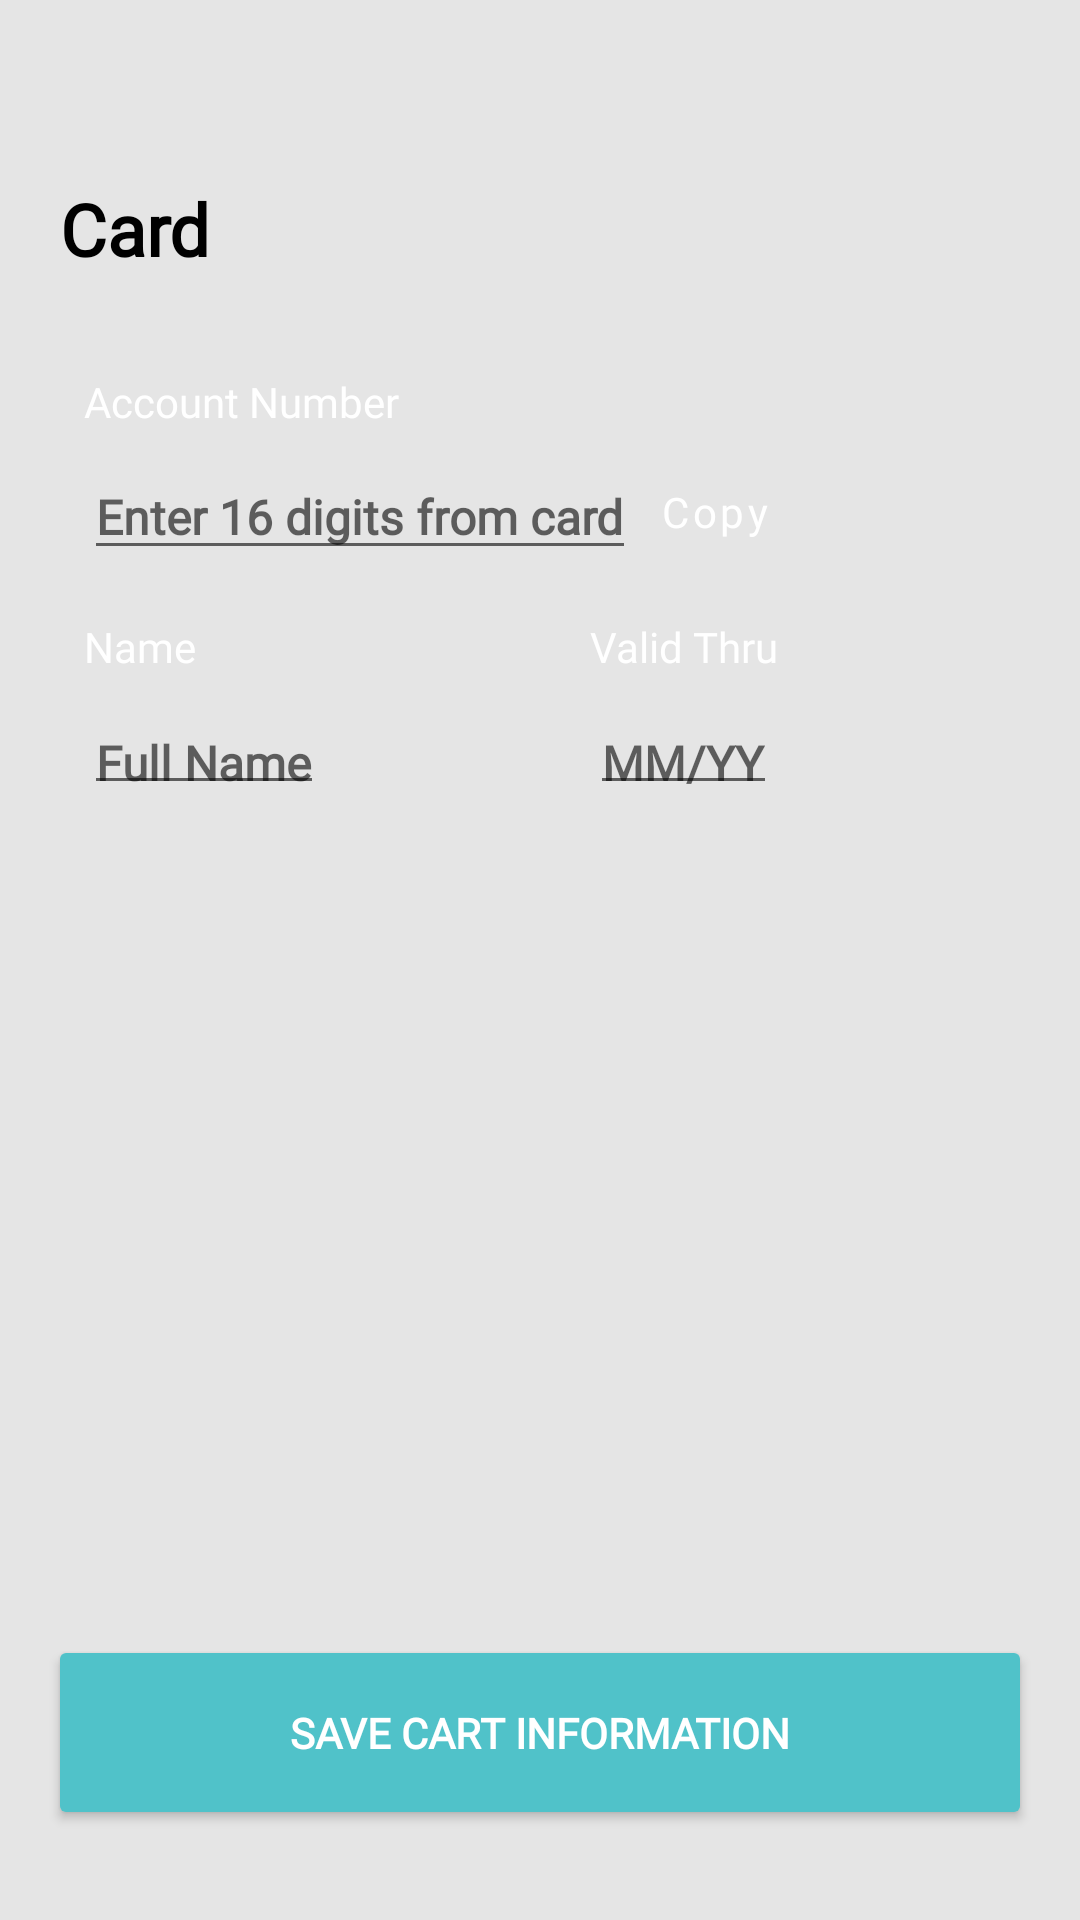

Write the Android layout XML for this screen, with the resource values it uses.
<!-- AndroidManifest.xml: application theme Theme.Qytap -->
<!-- res/layout/fragment_my_card.xml -->
<?xml version="1.0" encoding="utf-8"?>
<androidx.constraintlayout.widget.ConstraintLayout xmlns:android="http://schemas.android.com/apk/res/android"
    xmlns:app="http://schemas.android.com/apk/res-auto"
    xmlns:tools="http://schemas.android.com/tools"
    android:layout_width="match_parent"
    android:layout_height="match_parent"
    android:background="@color/backgroundGray"
    tools:context=".BookInnerFragment">
    <LinearLayout
        android:id="@+id/home_account"
        android:layout_width="match_parent"
        android:layout_height="wrap_content"
        app:layout_constraintTop_toTopOf="parent">
        <androidx.constraintlayout.widget.ConstraintLayout
            android:id="@+id/fragment_home_account_layout"
            android:layout_width="match_parent"
            android:layout_height="wrap_content">

            <androidx.constraintlayout.widget.Guideline
                android:id="@+id/guideline"
                android:layout_width="wrap_content"
                android:layout_height="wrap_content"
                android:orientation="vertical"
                app:layout_constraintGuide_begin="20dp" />

            <androidx.constraintlayout.widget.Guideline
                android:id="@+id/guideline2"
                android:layout_width="wrap_content"
                android:layout_height="wrap_content"
                android:orientation="vertical"
                app:layout_constraintGuide_end="20dp" />
            <TextView
                android:layout_width="wrap_content"
                android:layout_height="wrap_content"
                android:id="@+id/heading"
                app:layout_constraintStart_toStartOf="@+id/guideline"
                app:layout_constraintTop_toTopOf="@+id/fragment_home_account_layout"
                android:text="Card"
                android:layout_marginTop="30dp"
                android:paddingTop="30dp"
                android:textColor="@color/black"
                android:textFontWeight="600"
                android:textSize="24dp"
                />

            <View
                android:id="@+id/view"
                android:layout_width="0dp"
                android:layout_height="0dp"
                android:layout_marginTop="24dp"
                android:background="@drawable/background_rounded"
                app:layout_constraintDimensionRatio="4:2"
                app:layout_constraintTop_toBottomOf="@+id/heading"
                app:layout_constraintEnd_toStartOf="@+id/guideline2"
                app:layout_constraintStart_toStartOf="@+id/guideline" />

            <TextView
                android:id="@+id/textView3"
                android:layout_width="wrap_content"
                android:layout_height="wrap_content"
                android:layout_marginStart="8dp"
                android:layout_marginTop="8dp"
                android:layout_marginEnd="16dp"
                android:text="Account Number"
                android:textColor="@color/white"
                app:layout_constraintEnd_toStartOf="@+id/guideline2"
                app:layout_constraintHorizontal_bias="0.0"
                app:layout_constraintStart_toStartOf="@+id/guideline"
                app:layout_constraintTop_toTopOf="@+id/view" />

            <EditText
                android:id="@+id/digits"
                android:layout_width="wrap_content"
                android:layout_height="wrap_content"
                android:layout_marginStart="8dp"
                android:layout_marginTop="8dp"
                android:hint="Enter 16 digits from card"
                android:textColor="@color/white"
                android:textSize="16sp"
                android:textStyle="bold"
                app:layout_constraintStart_toStartOf="@+id/guideline"
                app:layout_constraintTop_toBottomOf="@+id/textView3"
                android:autofillHints="creditCardNumber"
                android:inputType="text" />

            <Button
                style="@style/Widget.MaterialComponents.Button.TextButton"
                android:layout_width="wrap_content"
                android:layout_height="0dp"
                android:layout_marginStart="8dp"
                android:layout_marginEnd="8dp"
                android:padding="0dp"
                android:text="Copy"
                android:textAlignment="textStart"
                android:textAllCaps="false"
                android:textColor="@color/white"
                app:icon="@drawable/ic_copy"
                app:iconPadding="4dp"
                app:iconSize="16dp"
                app:iconTint="@color/white"
                app:layout_constraintBottom_toBottomOf="@+id/digits"
                app:layout_constraintEnd_toStartOf="@+id/guideline2"
                app:layout_constraintHorizontal_bias="0.0"
                app:layout_constraintStart_toEndOf="@+id/digits"
                app:layout_constraintTop_toTopOf="@+id/digits" />

            <TextView
                android:id="@+id/textView6"
                android:layout_width="wrap_content"
                android:layout_height="wrap_content"
                android:layout_marginStart="8dp"
                android:layout_marginTop="16dp"
                android:layout_marginBottom="4dp"
                android:text="Name"
                android:textColor="@color/white"
                app:layout_constraintBottom_toTopOf="@+id/textView5"
                app:layout_constraintStart_toStartOf="@+id/view"
                app:layout_constraintTop_toBottomOf="@+id/digits"
                app:layout_constraintVertical_bias="1.0" />

            <EditText
                android:id="@+id/full_name"
                android:layout_width="wrap_content"
                android:layout_height="wrap_content"
                android:layout_marginStart="8dp"
                android:lines="1"
                android:layout_marginBottom="8dp"
                android:hint="Full Name"
                android:textColor="@color/white"
                android:textSize="16sp"
                android:textStyle="bold"
                android:paddingBottom="2dp"
                android:paddingTop="2dp"
                app:layout_constraintBottom_toBottomOf="@+id/view"
                app:layout_constraintStart_toStartOf="@+id/guideline" />

            <TextView
                android:id="@+id/textView7"
                android:layout_width="wrap_content"
                android:layout_height="wrap_content"
                android:layout_marginStart="16dp"
                android:text="Valid Thru"
                android:textColor="@color/white"
                app:layout_constraintBottom_toBottomOf="@+id/textView6"
                app:layout_constraintEnd_toStartOf="@+id/imageView"
                app:layout_constraintStart_toEndOf="@+id/full_name"
                app:layout_constraintTop_toTopOf="@+id/textView6" />

            <EditText
                android:id="@+id/date"
                android:layout_width="wrap_content"
                android:layout_height="wrap_content"
                android:layout_marginBottom="8dp"
                android:lines="1"
                android:hint="MM/YY"
                android:textColor="@color/white"
                android:textSize="16sp"
                android:textStyle="bold"
                android:paddingBottom="2dp"
                android:paddingTop="2dp"
                app:layout_constraintBottom_toBottomOf="@+id/view"
                app:layout_constraintStart_toStartOf="@+id/textView7"
                app:layout_constraintTop_toBottomOf="@+id/textView7"
                app:layout_constraintVertical_bias="1.0" />

            <ImageView
                android:id="@+id/imageView"
                android:layout_width="wrap_content"
                android:layout_height="wrap_content"
                android:layout_marginEnd="8dp"
                android:layout_marginBottom="8dp"
                android:src="@drawable/ic_mastercard"
                app:layout_constraintBottom_toBottomOf="@+id/view"
                app:layout_constraintEnd_toStartOf="@+id/guideline2" />


        </androidx.constraintlayout.widget.ConstraintLayout>

    </LinearLayout>
    <Button
        android:id="@+id/card_save_button"
        android:layout_width="match_parent"
        android:layout_height="65dp"
        android:textFontWeight="600"
        android:fontFamily="@font/poppins"
        android:textSize="14sp"
        android:backgroundTint="#50C2C9"
        android:text="Save cart information"
        android:textColor="#FFFFFF"
        android:visibility="visible"
        android:layout_marginTop="15dp"
        tools:visibility="visible"
        app:layout_constraintBottom_toBottomOf="parent"
        android:layout_marginBottom="30dp"
        android:layout_marginStart="16dp"
        android:layout_marginEnd="16dp"
        />
</androidx.constraintlayout.widget.ConstraintLayout>
<!-- resources referenced by this layout -->
<resources>
  <color name="backgroundGray">#E5E5E5</color>
  <color name="black">#FF000000</color>
  <color name="white">#FFFFFFFF</color>
  <style name="Theme.Qytap" parent="Theme.MaterialComponents.Light.NoActionBar">
          
          <item name="colorPrimary">#50C2C9</item>
          <item name="colorPrimaryVariant">#727272</item>
          <item name="colorOnPrimary">@color/white</item>
          
          <item name="colorSecondary">@color/teal_200</item>
          <item name="colorSecondaryVariant">@color/teal_700</item>
          <item name="colorOnSecondary">@color/black</item>
          
          <item name="fontFamily">@font/poppins</item>
          <item name="android:statusBarColor" tools:targetApi="l">?attr/colorPrimaryVariant</item>
  
          
      </style>
  <color name="teal_200">#FF03DAC5</color>
  <color name="teal_700">#FF018786</color>
</resources>
